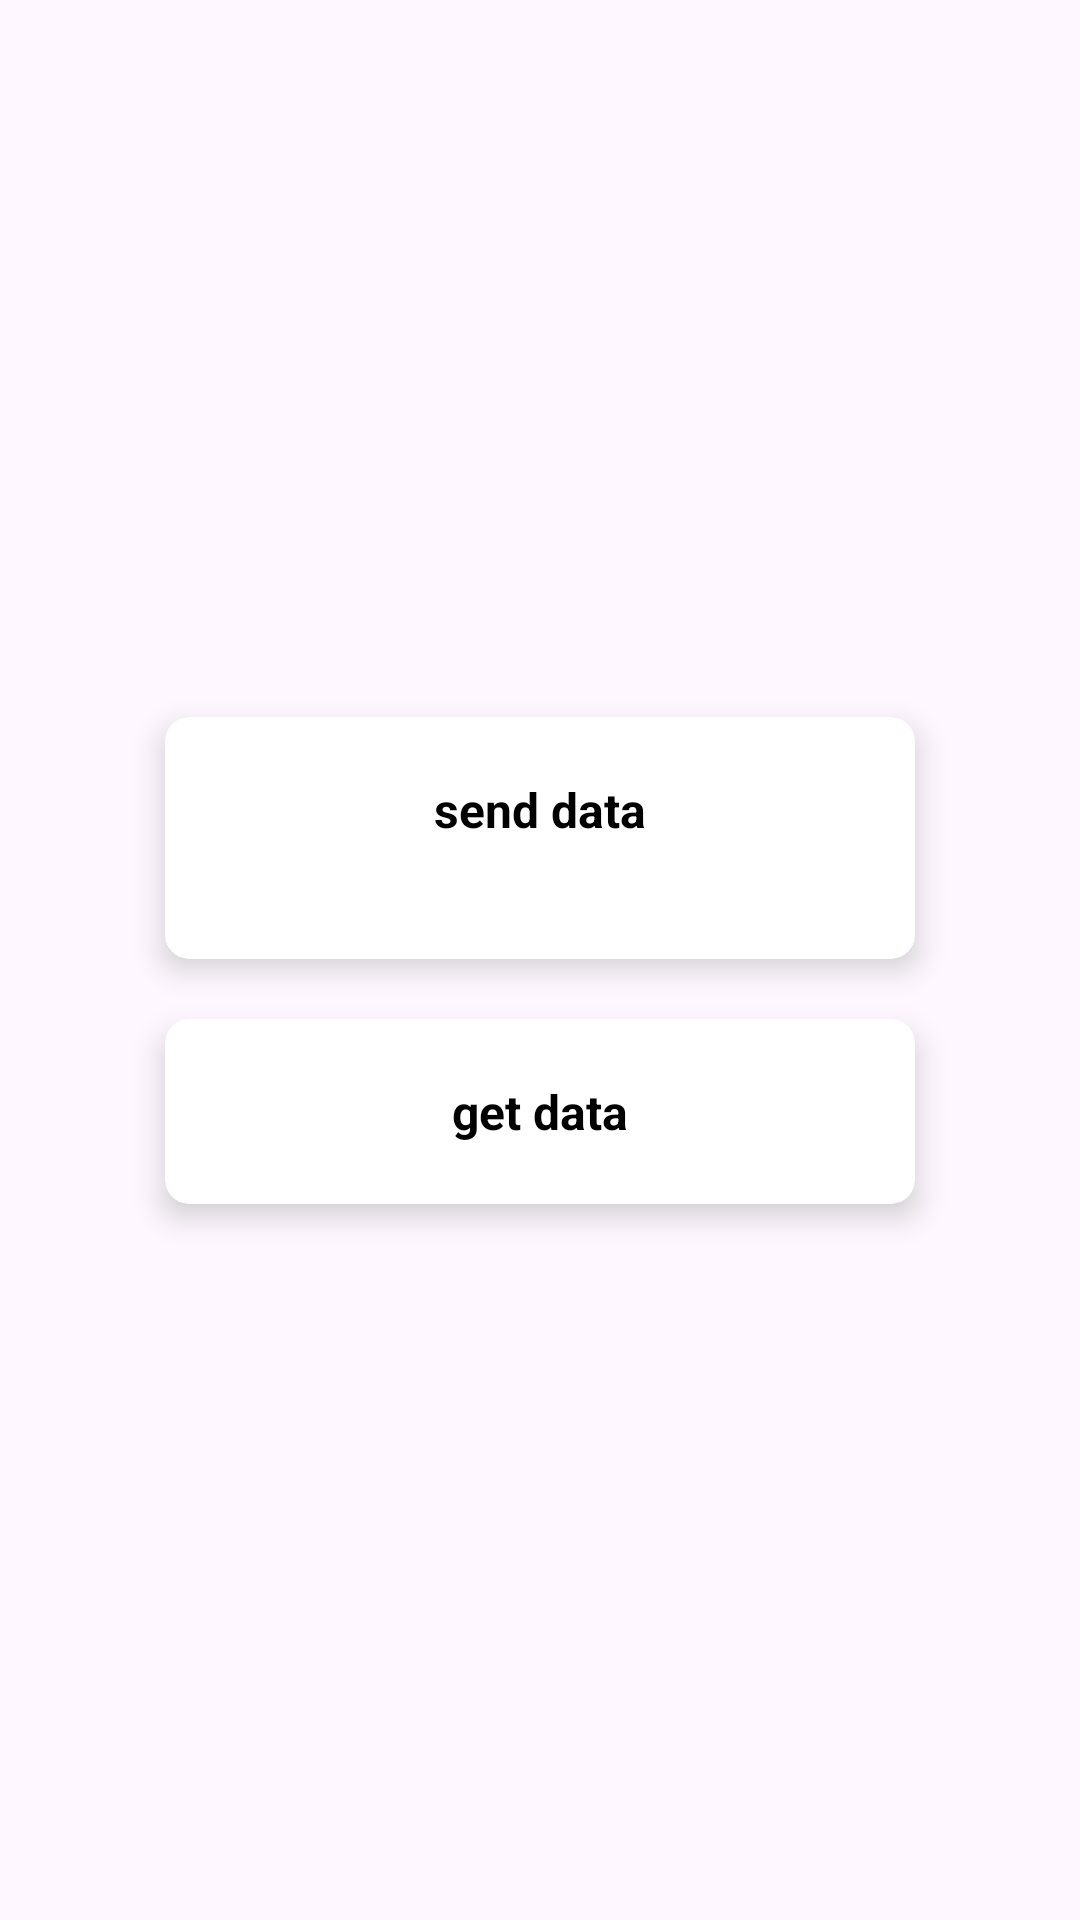

The Android layout XML behind this screen, and the referenced resources:
<!-- AndroidManifest.xml: application theme Theme.FirebaseApplication3 -->
<!-- res/layout/activity_main.xml -->
<?xml version="1.0" encoding="utf-8"?>
<androidx.constraintlayout.widget.ConstraintLayout xmlns:android="http://schemas.android.com/apk/res/android"
    xmlns:app="http://schemas.android.com/apk/res-auto"
    xmlns:tools="http://schemas.android.com/tools"
    android:id="@+id/main"
    android:layout_width="match_parent"
    android:layout_height="match_parent"
    tools:context=".MainActivity">

    <androidx.cardview.widget.CardView
        android:id="@+id/send_data"
        android:layout_width="250dp"
        android:layout_height="wrap_content"
        app:cardCornerRadius="8dp"
        app:cardElevation="6dp"
        app:contentPadding="20dp"
        android:layout_margin="10dp"
        app:layout_constraintBottom_toTopOf="@+id/get_data"
        app:layout_constraintEnd_toEndOf="parent"
        app:layout_constraintHorizontal_bias="0.5"
        app:layout_constraintStart_toStartOf="parent"
        app:layout_constraintTop_toTopOf="parent"
        app:layout_constraintVertical_chainStyle="packed">


        <TextView
            android:layout_width="wrap_content"
            android:layout_height="wrap_content"
            android:layout_gravity="center"
            android:text="@string/send_data"
            android:textColor="@color/black"
            android:textSize="16sp"
            android:textStyle="bold"
            app:layout_constraintBottom_toBottomOf="parent"
            app:layout_constraintEnd_toEndOf="parent"
            app:layout_constraintStart_toStartOf="parent"
            app:layout_constraintTop_toTopOf="parent" />

    </androidx.cardview.widget.CardView>

    <androidx.cardview.widget.CardView
        android:id="@+id/get_data"
        android:layout_width="250dp"
        android:layout_height="wrap_content"
        app:cardCornerRadius="8dp"
        app:cardElevation="6dp"
        app:contentPadding="20dp"
        android:layout_margin="10dp"
        app:layout_constraintBottom_toBottomOf="parent"
        app:layout_constraintEnd_toEndOf="parent"
        app:layout_constraintHorizontal_bias="0.5"
        app:layout_constraintStart_toStartOf="parent"
        app:layout_constraintTop_toBottomOf="@+id/send_data">


        <TextView
            android:layout_width="wrap_content"
            android:layout_height="wrap_content"
            android:layout_gravity="center"
            android:text="@string/get_data"
            android:textColor="@color/black"
            android:textSize="16sp"
            android:textStyle="bold"
            app:layout_constraintBottom_toBottomOf="parent"
            app:layout_constraintEnd_toEndOf="parent"
            app:layout_constraintStart_toStartOf="parent"
            app:layout_constraintTop_toTopOf="parent" />

    </androidx.cardview.widget.CardView>


</androidx.constraintlayout.widget.ConstraintLayout>
<!-- resources referenced by this layout -->
<resources>
  <string name="get_data">get data</string>
  <string name="send_data">send data\n</string>
  <style name="Theme.FirebaseApplication3" parent="Base.Theme.FirebaseApplication3" />
  <style name="Base.Theme.FirebaseApplication3" parent="Theme.Material3.DayNight.NoActionBar">
          
          
      </style>
  <!-- not gathered from this repository: default colours our renderer supplied (Android Studio template values) -->
  <color name="black">#FF000000</color>
</resources>
